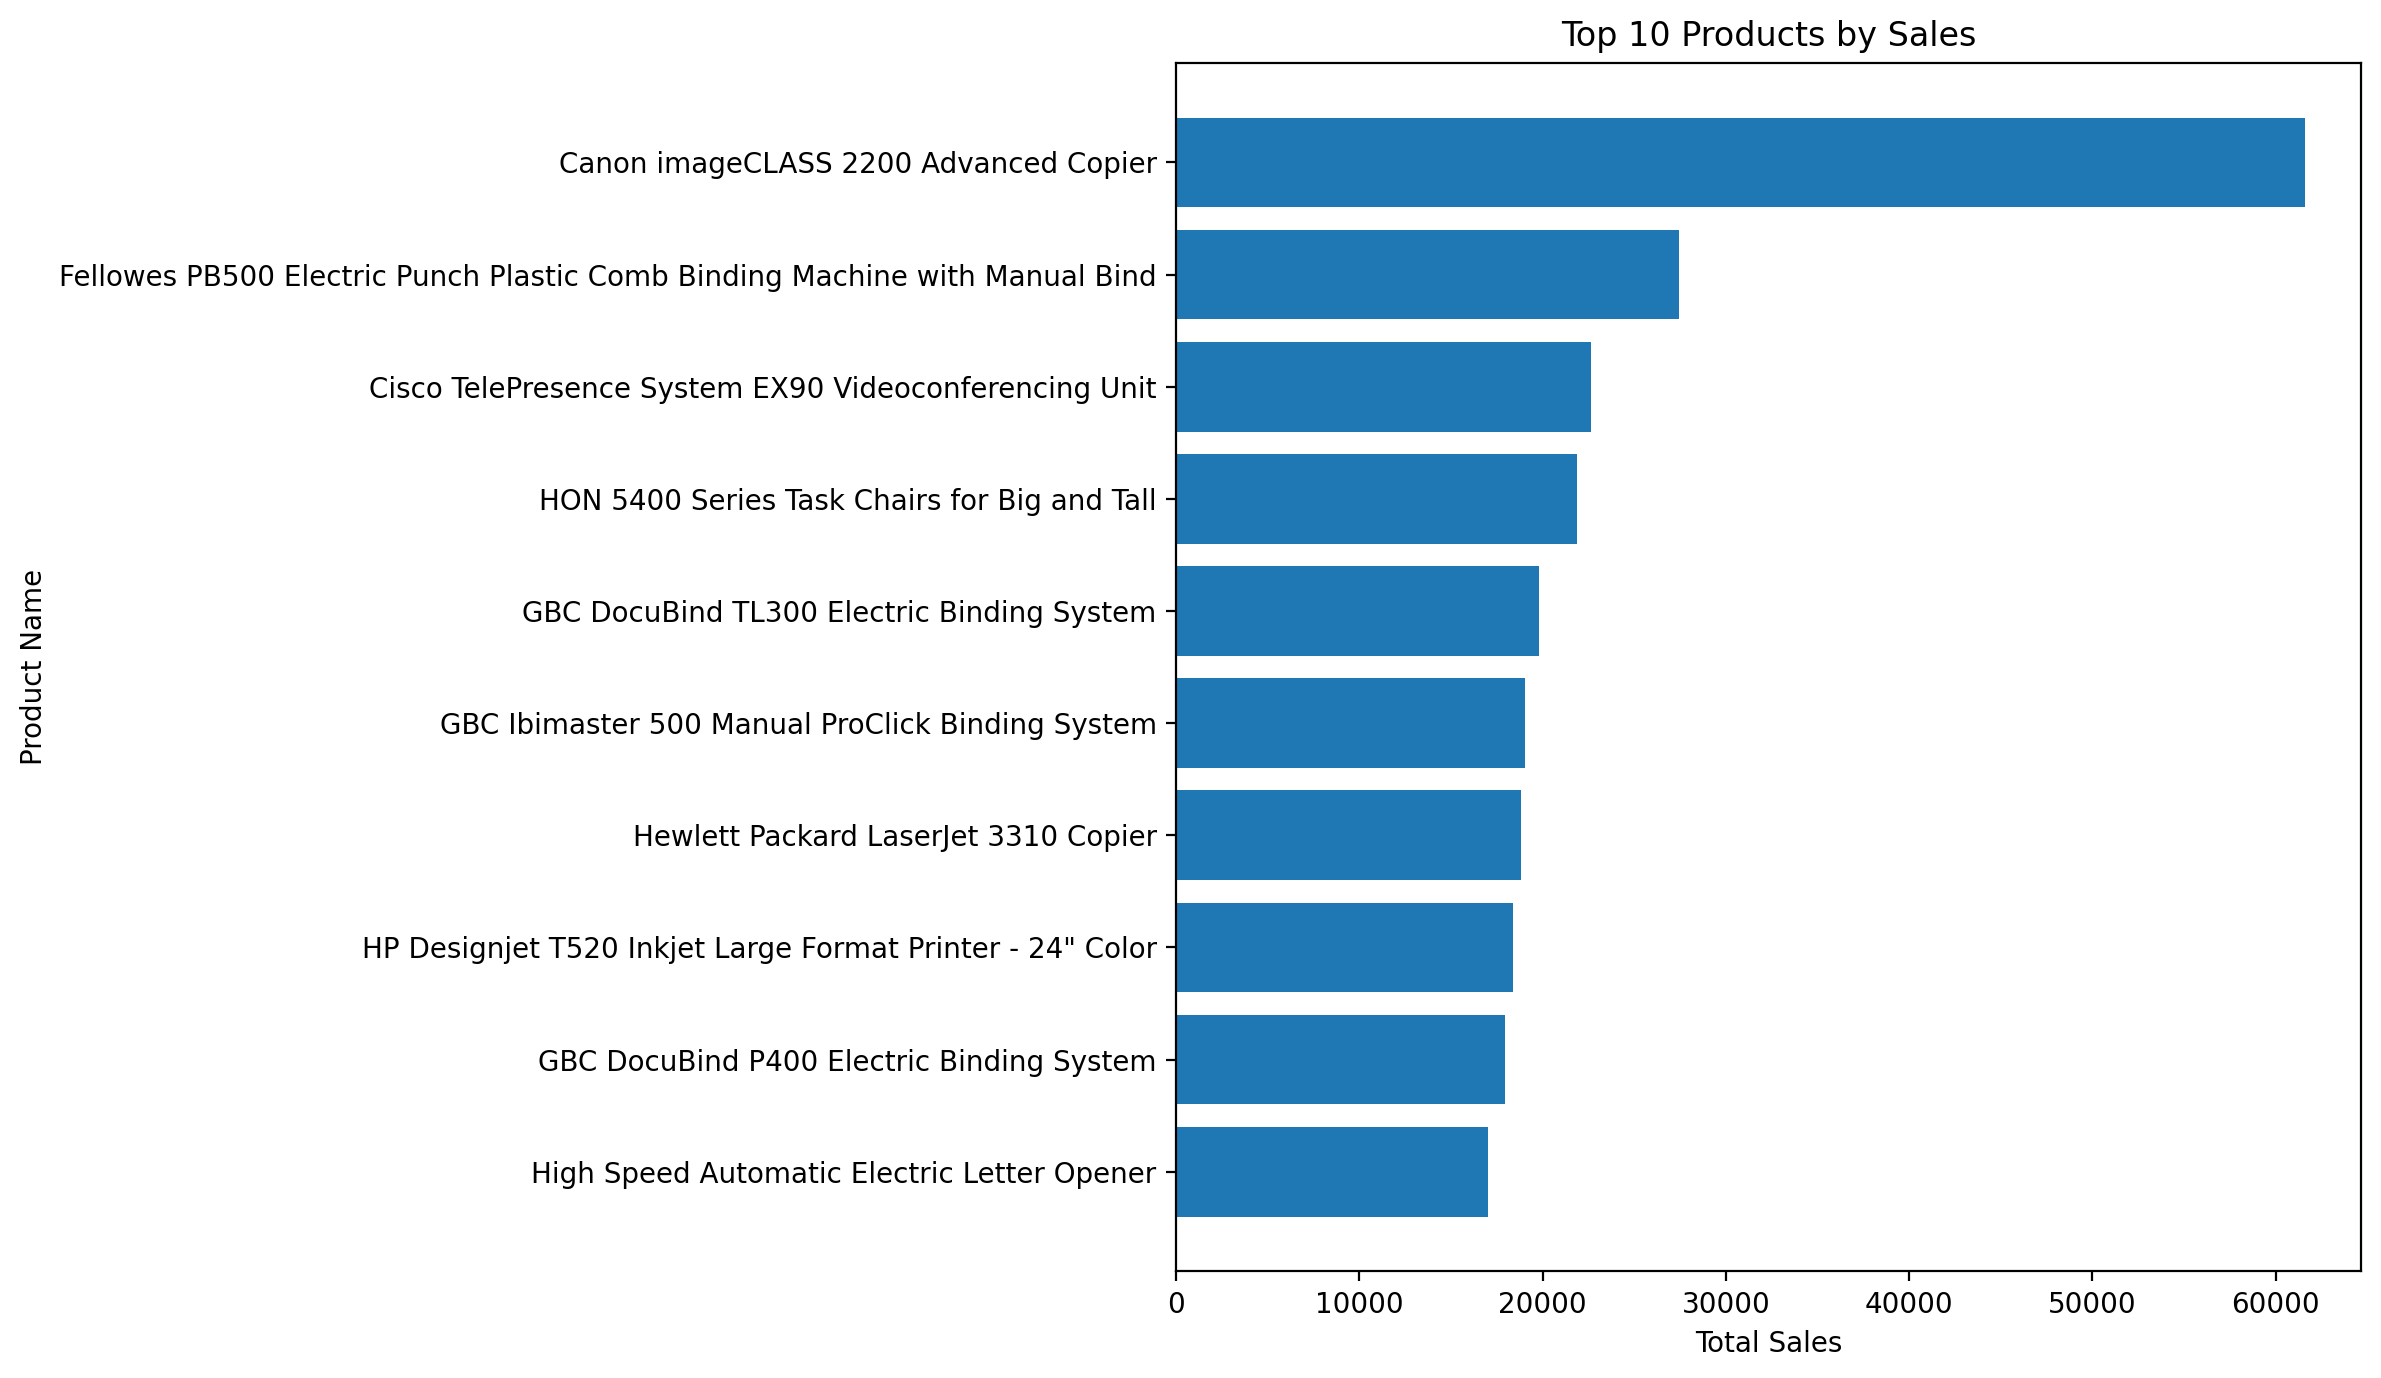

The data file committed next to this chart (first rows):
Ranked Product, Total Sales
Canon imageCLASS 2200 Advanced Copier, 61600
Fellowes PB500 Electric Punch Plastic Co…, 27453
Cisco TelePresence System EX90 Videoconf…, 22638
HON 5400 Series Task Chairs for Big and …, 21871
GBC DocuBind TL300 Electric Binding Syst…, 19823
GBC Ibimaster 500 Manual ProClick Bindin…, 19024
Hewlett Packard LaserJet 3310 Copier, 18840
HP Designjet T520 Inkjet Large Format Pr…, 18375
GBC DocuBind P400 Electric Binding Syste…, 17965
High Speed Automatic Electric Letter Ope…, 17030
